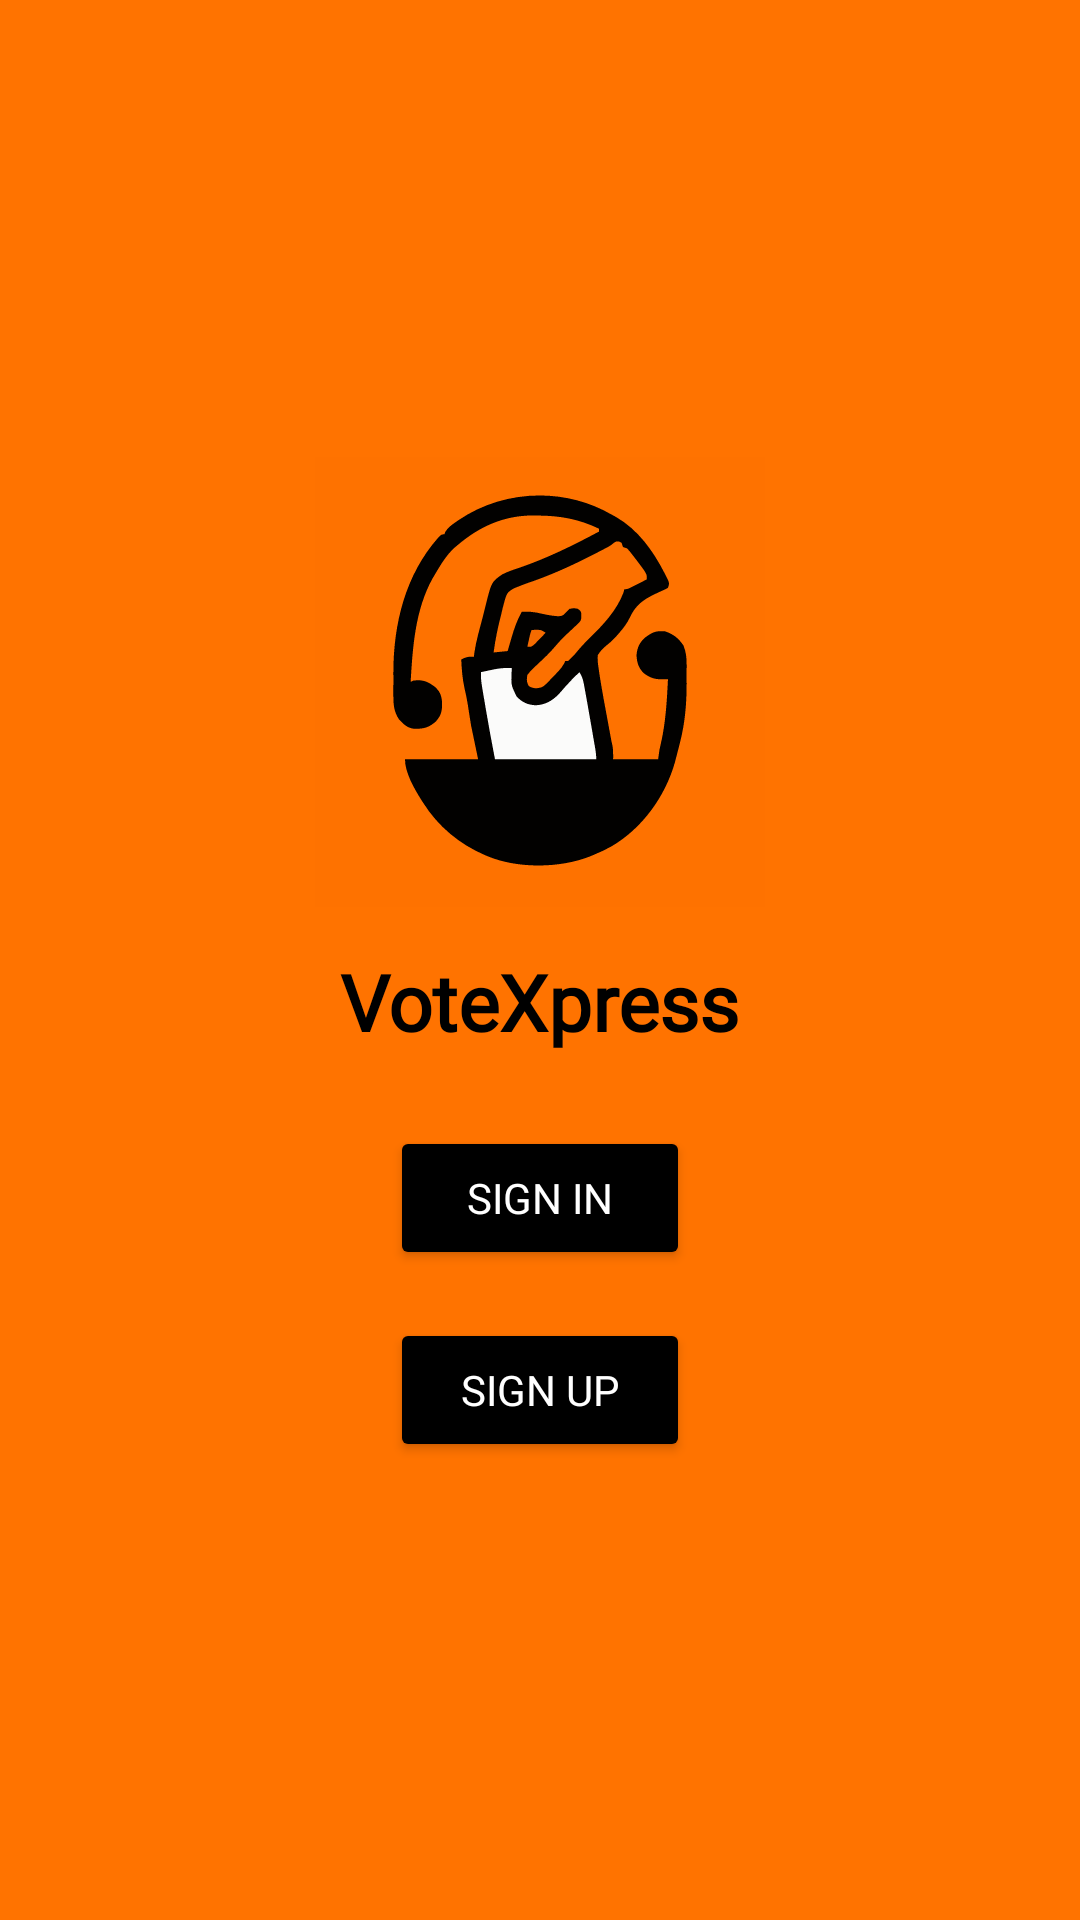

Layout XML and referenced resources for this Android screen:
<!-- AndroidManifest.xml: application theme Theme.VoteXpress -->
<!-- res/layout/activity_start.xml -->
<?xml version="1.0" encoding="utf-8"?>
<LinearLayout xmlns:android="http://schemas.android.com/apk/res/android"
    xmlns:app="http://schemas.android.com/apk/res-auto"
    android:id="@+id/startActivity"
    android:layout_width="match_parent"
    android:layout_height="match_parent"
    android:background="@color/splash"
    android:gravity="center"
    android:orientation="vertical"
    android:padding="16dp">



    
    <ImageView
        android:id="@+id/imageView"
        android:layout_width="wrap_content"
        android:layout_height="150dp"
        app:srcCompat="@drawable/ec_logo"
        android:contentDescription="@string/splash_description"/>

    <TextView
        android:id="@+id/tvWelcome"
        android:layout_width="wrap_content"
        android:layout_height="wrap_content"
        android:layout_marginBottom="24dp"
        android:layout_marginTop="14dp"
        android:gravity="center"
        android:text="@string/app_name"
        android:textColor="@color/black"
        android:textSize="26sp"
        android:textStyle="bold"
        android:fontFamily="@font/anek_devanagari_semibold"/>

    
    <Button
        android:id="@+id/btnLogin"
        android:layout_width="100dp"
        android:layout_height="wrap_content"
        android:layout_marginBottom="16dp"
        android:backgroundTint="@color/black"
        android:fontFamily="@font/anek_devanagari_semibold"
        android:text="@string/sign_in"
        android:textColor="@android:color/white" />

    
    <Button
        android:id="@+id/btnRegister"
        android:layout_width="100dp"
        android:layout_height="wrap_content"
        android:backgroundTint="@color/black"
        android:text="@string/sign_up"
        android:textColor="@android:color/white"
        android:fontFamily="@font/anek_devanagari_semibold"/>

</LinearLayout>
<!-- resources referenced by this layout -->
<resources>
  <color name="black">#FF000000</color>
  <color name="splash">#FF7300</color>
  <!-- drawable ec_logo: vector/xml drawable (drawable, 6724 chars, omitted) -->
  <string name="app_name">VoteXpress</string>
  <string name="sign_in">Sign In</string>
  <string name="sign_up">Sign Up</string>
  <string name="splash_description">Electoral Commission Logo</string>
  <style name="Theme.VoteXpress" parent="Base.Theme.VoteXpress" />
  <style name="Base.Theme.VoteXpress" parent="Theme.Material3.DayNight.NoActionBar">
          
          
      </style>
</resources>
